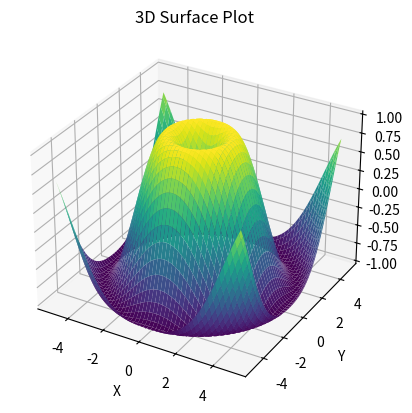

Source code (Python):
import matplotlib.pyplot as plt
import seaborn as sns
import pandas as pd
import numpy as np

x = np.linspace(-5, 5, 100)
y = np.linspace(-5, 5, 100)
x, y = np.meshgrid(x, y)
z = np.sin(np.sqrt(x**2 + y**2))

fig = plt.figure()
ax = fig.add_subplot(111, projection='3d')
ax.plot_surface(x, y, z, cmap='viridis')
ax.set_xlabel('X')
ax.set_ylabel('Y')
ax.set_zlabel('Z')
plt.title('3D Surface Plot')
plt.show()
